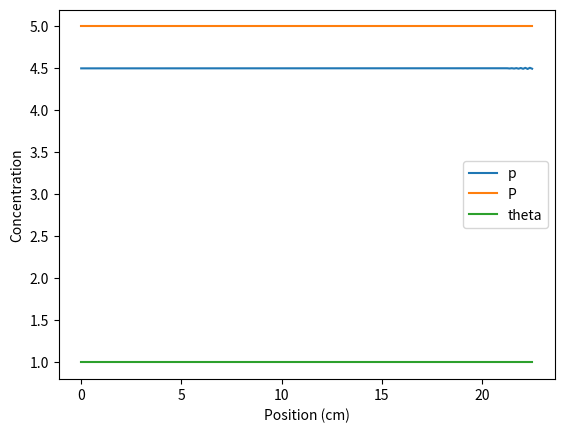
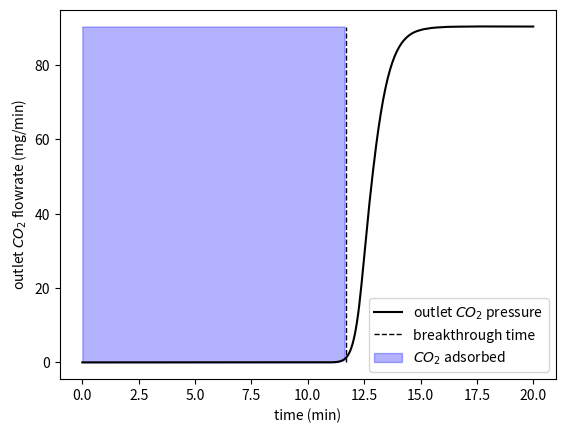
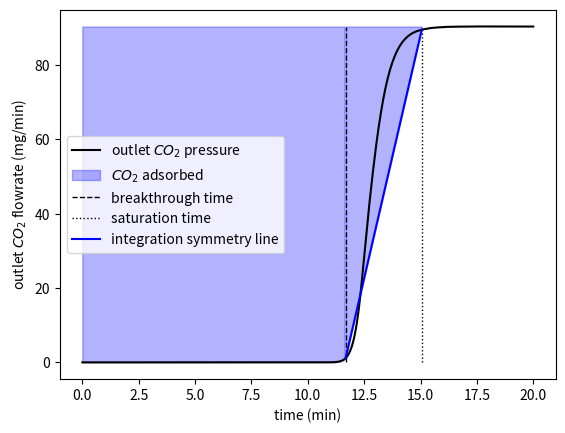

The script that saved these images, in order:
import numpy as np
import matplotlib.pyplot as plt
from scipy.integrate import solve_ivp
import math as m

PERMEABILITY = 1e0 # permeability (cm2)
MU = 1.8e-5 # viscosity of CO2 (kg/m/s)
T = 298 # temperature (K)

LENGTH_BED = 20 # cm
EXTENDED_LENGTH = 0.125 * LENGTH_BED # cm, for numerical stability
TOTAL_LENGTH = LENGTH_BED + EXTENDED_LENGTH
RHO_ZEOLITE = 0.75 # g/cc
MASS_ZEOLITE = 100 # g
MM_CO2 = 44.009 # g/mol
MM_N2 = 14.041 # g/mol
R = 83.14 # bar cc / mol / K
BED_MAX_CAPACITY = MASS_ZEOLITE / 1000 * 2.5 # mols, 2.5 mol/kg is common
DIFFUSIVITY = 1.8e-3 * 60 # m^2/s, diffusivity of CO2 in zeolite
inv_RT = 1 / R / T # 1 / (R * T) in mol / bar / cc

# Per element scheme:
# [ pco2, Ptot, theta_co2 ], referred to as [p, P, th]

# Spatial info
N = 201 # number of points in spatial discretization
E = 3 # number of equations per point (tot pressure, co2 pressure, theta, velocity) stride
NE = N * E # number of equations in the system
NT = NE + 2 * E # Size of arrays including padding
x = np.linspace(0, TOTAL_LENGTH, N) # spatial points
dx = x[1] - x[0]

BED_END_IDX = int((N - 1) * LENGTH_BED / TOTAL_LENGTH)
print("Bed end index: ", BED_END_IDX, " at position ", x[BED_END_IDX])

# Geometry
VOL_BED = MASS_ZEOLITE / RHO_ZEOLITE # cc
AREA_BED = VOL_BED / LENGTH_BED # cm^2
BED_RADIUS = np.sqrt(AREA_BED / np.pi) # cm
print("Radius: ", BED_RADIUS)

# note: uses mole fractions
def molar_mass(x_co2):
    return x_co2 * MM_CO2 + (1 - x_co2) * MM_N2

# Kinetic parameters
ka0 = 4.196e0 # min^-1
ea = 1000 # convert from kJ/mol to K
kd0 = 8e0
ed = 6e3
def k_val(k0, ea, T):
    return k0 * np.exp(-ea / T)
ka = k_val(ka0, ea, T)
kd = k_val(kd0, ed, T)

TVD_METHOD = "MinMod" # "MinMod", "VanLeer", or "SuperBee"

def fluxLimiter(r, method):
    if method == "SuperBee":
        return max(0, min(2 * r, 1), min(r, 2))
    elif method == "MinMod":
        return max(0, min(1, r))
    elif method == "VanLeer":
        return (r + abs(r)) / (1 + abs(r))
    else: # upwind only
        return 0

# 1D linear coordinates
# V d(ph)/dt = -adv + dif + src

def rhs(t, y, y_l, P_l, u_l):
    S = AREA_BED
    V = VOL_BED
    dydt = np.zeros_like(y)

    # u_l = -PERMEABILITY * (y[1] - P_l) / dx
    if y[1] != 0 and P_l != 0:
        p_cm = (y[0] + y_l * P_l) / 2
        P_cm = (y[1] + P_l) / 2
        y_cm = p_cm / P_cm
        # Use chain rule to separate gradient
        dyP = (y[0] - y_l * P_l) / dx
        ydP = y_cm * (y[1] - P_l) / dx
        Pdy = dyP - ydP
        dif_p = -DIFFUSIVITY * Pdy
    else:
        dif_p = 0

    pf = [ 
        (P_l) * (u_l) * y_l,
        (P_l) * (u_l),
        dif_p
    ] # [ adv_p, adv_P, dif_p ] for the first face (inlet)
    # print(P_l * inv_RT)
    
    for i in range(N):
        # indices
        ip = i * E
        iP = ip + 1
        it = ip + 2

        # Values at relevant centroids
        p_n = y[ip + E] if i < N-1 else y[ip]
        p_p = y[ip]
        p_pp= y[ip - E] if i > 0 else y_l * P_l
        P_n = y[iP + E] if i < N-1 else y[iP]
        P_p = y[iP]
        P_pp= y[iP - E] if i > 0 else P_l
        u = u_l #-PERMEABILITY * (P_n - P_p) / dx
        
        # TVD
        # Assume forward flow for upwinding
        rp = (p_n - p_p) / (p_p - p_pp) if (p_p - p_pp) else 0
        rP = (P_n - P_p) / (P_p - P_pp) if (P_p - P_pp) else 0
        # Use for flux limiting
        rhph_p = p_p + 1/2 * fluxLimiter(rp, TVD_METHOD) * (p_p - p_pp) # * inv_RT
        rh_p   = P_p + 1/2 * fluxLimiter(rP, TVD_METHOD) * (P_p - P_pp) # * inv_RT

        # calc next face
        # adv = sum [ S * rh * u * ph ] for each face
        adv_p = rhph_p * u # * S
        adv_P = rh_p * u # * S

        # Diffusion for pco2
        # dif_face = S * rh * DIFFUSIVITY * (p_n - p_p)
        if (P_n != 0 and P_p != 0):
            p_cm = (p_n + p_p) / 2
            P_cm = (P_n + P_p) / 2
            y_cm = p_cm / P_cm
            # Use chain rule to separate gradient
            dyP = (p_n - p_p) / dx
            ydP = y_cm * (P_n - P_p) / dx
            Pdy = dyP - ydP
            dif_p = -DIFFUSIVITY * Pdy
        else:
            dif_p = 0

        # Reaction
        th = y[it]
        th_star = 1 - th

        ads = ka * y[ip] * th_star
        des = kd * th

        rxn_p = des - ads # Pressure changes
        rxn_t = (ads - des) / BED_MAX_CAPACITY # Theta changes
        # if (i == N-1):
        #     rxn_p = 0
        #     rxn_t = 0
        
        
        # in - out
        dydt[ip] = (pf[0] - adv_p) / dx + (pf[2] - dif_p) / dx + rxn_p # * RT
        dydt[iP] = (pf[1] - adv_P) / dx + rxn_p # * RT
        dydt[it] = rxn_t

        pf = [ adv_p, adv_P, dif_p ] # for the next face

    # dif = sum [ S * rh * Ga * del ph ] for each face
    return dydt

def smooth(y, window_size):
    """
    Convolve a 1D numpy array y with a moving average filter of given size.
    Pads the edges with the first and last values in y to maintain size.
    
    Parameters
    ----------
    y : np.ndarray
        Input array (1D)
    window_size : int
        Size of the moving average window (must be positive)
    
    Returns
    -------
    np.ndarray
        Smoothed array of the same length as y
    """
    if window_size < 1:
        raise ValueError("window_size must be at least 1")
    if window_size == 1:
        return y.copy()

    # Pad edges with first/last value to handle boundary effects
    pad_width = window_size // 2
    y_padded = np.pad(y, pad_width, mode='edge')

    # Create the normalized moving average kernel
    kernel = np.ones(window_size) / window_size

    # Perform convolution
    smoothed = np.convolve(y_padded, kernel, mode='valid')

    # Ensure output is the same size as input
    smoothed = smoothed[:len(y)] if len(smoothed) > len(y) else smoothed

    return smoothed

if __name__ == "__main__":
    P_l = 5 # bar
    y_l = 0.9 # mol fraction of CO2 in feed
    sccm = 50
    y0 = np.zeros(NE)

    Q = sccm * (1 / P_l) * T / 273.15
    u_l = Q / AREA_BED # cm / min
    print(u_l)

    def rhs_wrapped(t, y):
        return rhs(t, y, y_l, P_l, u_l)

    sol = solve_ivp(rhs_wrapped, [0, 20], y0, 'RK45')

    yf = sol.y[:, -1]
    
    p = []
    P = []
    th = []

    for i in range(N):
        ip = i * E
        iP = ip + 1
        it = ip + 2

        p.append(yf[ip])
        P.append(yf[iP])
        th.append(yf[it])
    
    p = np.array(p)
    P = np.array(P)
    th = np.array(th)
    y = p / (P * inv_RT)

    plt.plot(x, p, label='p')
    plt.plot(x, P, label='P')
    plt.plot(x, th, label='theta')
    plt.xlabel('Position (cm)')
    plt.ylabel('Concentration')
    plt.legend()
    plt.show()

    t = sol.t
    y = smooth(sol.y[BED_END_IDX * E, :], window_size=5)

    y_initial = y[0]
    y_final = y[-1]
    y_breakthrough = y_initial + 0.01 * (y_final - y_initial) # 5% breakthrough
    y_saturation = y_final - 0.01 * (y_final - y_initial) # 95% saturation
    idx_breakthrough = None
    idx_saturation = None
    for i, yi in enumerate(y):
        if yi >= y_breakthrough and idx_breakthrough is None:
            idx_breakthrough = i

        if yi >= y_saturation and idx_saturation is None:
            idx_saturation = i
        elif yi >= y_saturation: # and idx_saturation is not None:
            break

    if idx_breakthrough is None or idx_saturation is None:
        print("Warning: Breakthrough or saturation point not found in data.")
        exit(1)
    
    Qco2 = y / y_final * Q
    n = P_l * Qco2 / R / T * molar_mass(y_l) * 1000
    n_final = n[-1]
    
    # Show plot integrated to breakthrough
    plt.plot(t, n, 'k-', label=r'outlet $CO_2$ pressure')
    plt.vlines(t[idx_breakthrough], 0, n_final, color='k', linewidth=1, linestyle='--', label='breakthrough time')
    plt.fill_between(t[:idx_breakthrough], n[:idx_breakthrough], n_final, color="b", alpha=0.3, label=r"$CO_2$ adsorbed")
    plt.legend()
    plt.xlabel('time (min)')
    plt.ylabel(r'outlet $CO_2$ flowrate (mg/min)')
    plt.show()

    # ndot = PQ/RT
    # mdot = MM ndot
    # mdot = MM * PQ/RT
    
    # Show plot integrated to saturation
    plt.plot(t, n, 'k-', label='outlet $CO_2$ pressure')
    plt.fill_between(t[:idx_breakthrough], n[:idx_breakthrough], n_final, color="b", alpha=0.3, label=r"$CO_2$ adsorbed")
    plt.vlines(t[idx_breakthrough], 0, n_final, color='k', linewidth=1, linestyle='--', label='breakthrough time')
    plt.vlines(t[idx_saturation], 0, n_final, color='k', linewidth=1, linestyle=':', label='saturation time')

    line_t = np.array([t[idx_breakthrough], t[idx_saturation]])
    line_y = np.array([n[idx_breakthrough], n[idx_saturation]])

    plt.plot(line_t, line_y, color='b', linestyle='-', label='integration symmetry line')
    plt.fill_between(line_t, line_y, n_final, color="b", alpha=0.3)

    plt.legend()
    plt.xlabel('time (min)')
    plt.ylabel(r'outlet $CO_2$ flowrate (mg/min)')
    plt.show()
